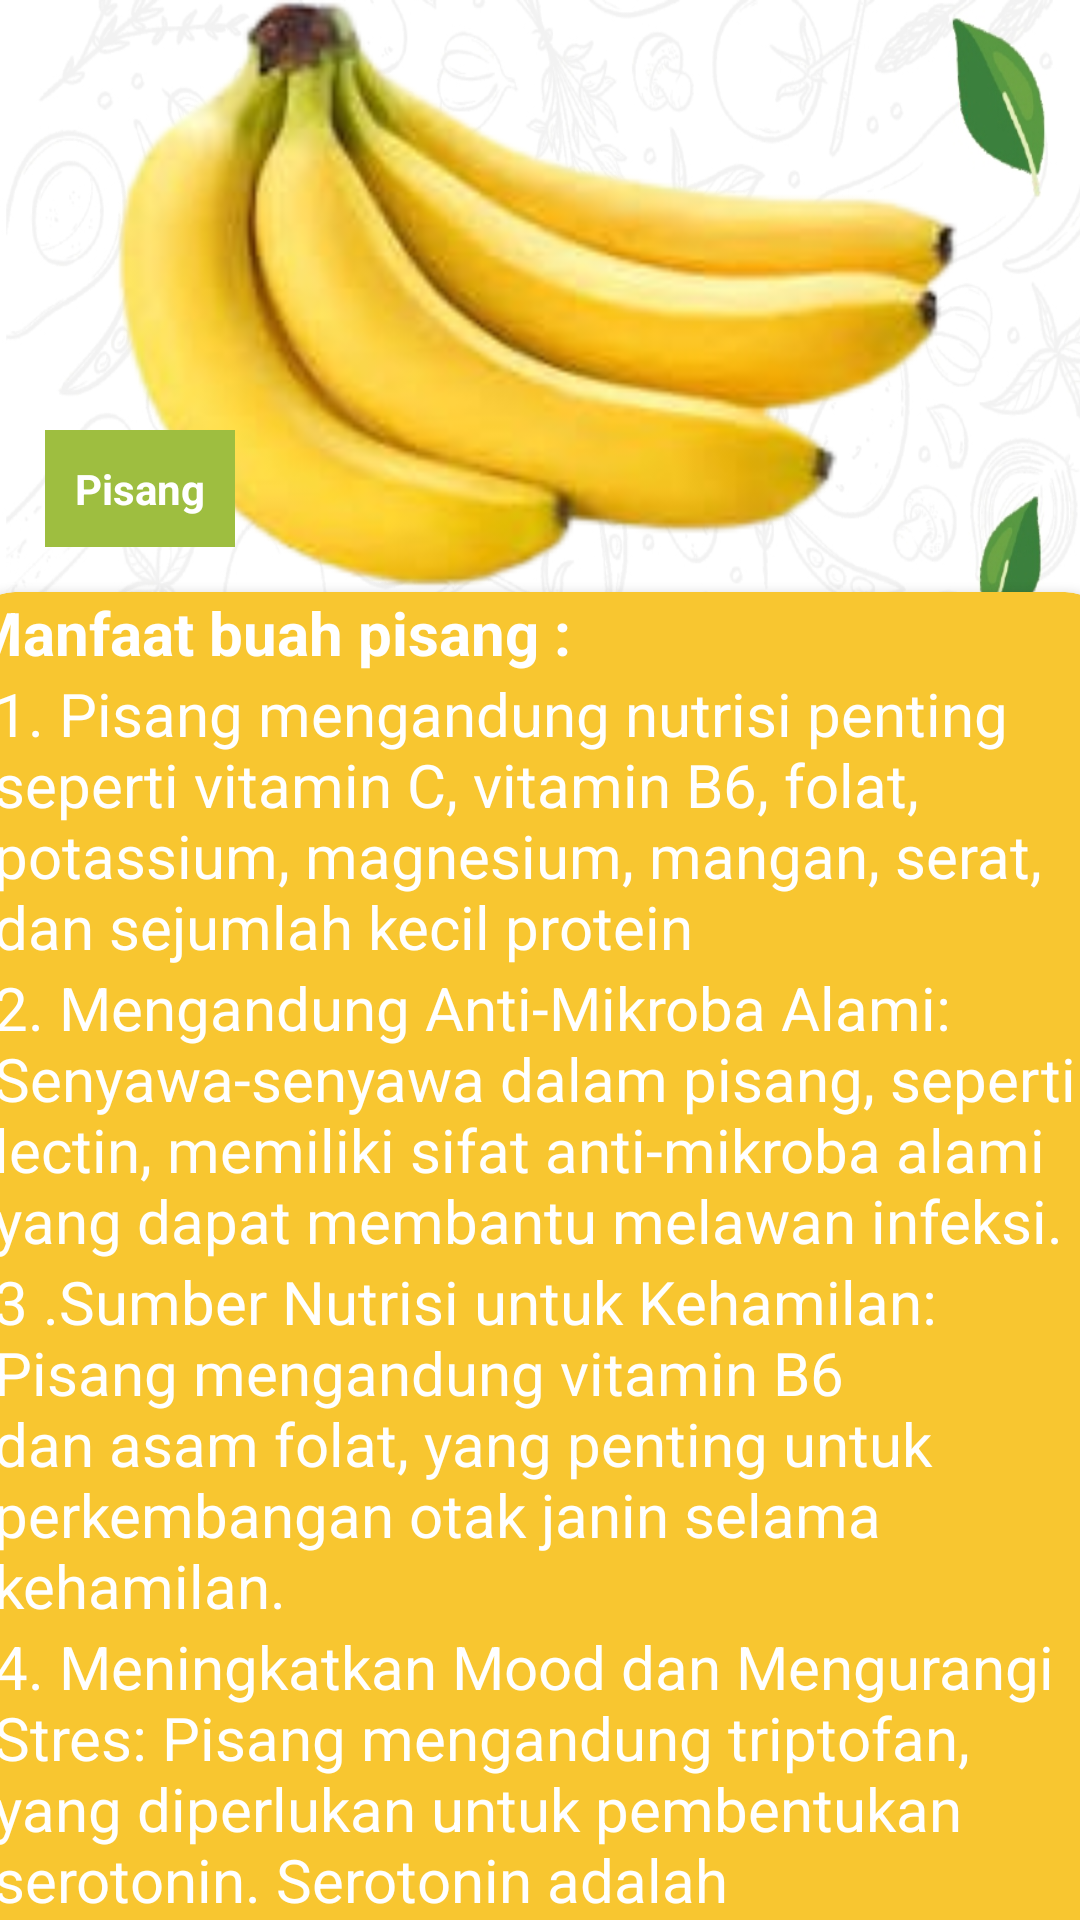

Write the Android layout XML for this screen, with the resource values it uses.
<!-- AndroidManifest.xml: application theme Theme.IniApk -->
<!-- res/layout/activity_pisang.xml -->
<?xml version="1.0" encoding="utf-8"?>
<LinearLayout xmlns:android="http://schemas.android.com/apk/res/android"
    xmlns:tools="http://schemas.android.com/tools"
    android:layout_width="match_parent"
    android:layout_height="wrap_content"
    xmlns:app="http://schemas.android.com/apk/res-auto"
    android:background="@drawable/bg2m"
    tools:context=".PisangActivity"
    android:orientation="vertical">

    <FrameLayout
        android:layout_width="match_parent"
        android:layout_height="wrap_content">


        <ImageView
            android:layout_width="match_parent"
            android:layout_height="wrap_content"
            android:adjustViewBounds="true"
            android:scaleType="fitXY"
            android:src="@drawable/pisang" />

        <TextView
            android:layout_width="wrap_content"
            android:layout_height="wrap_content"
            android:layout_gravity="bottom"
            android:layout_marginStart="15dp"
            android:layout_marginBottom="15dp"
            android:background="#9EBE40"
            android:drawablePadding="5dp"
            android:gravity="center_vertical"
            android:padding="10dp"
            android:text="Pisang"
            android:textColor="@color/white"
            android:textStyle="bold" />

        <ImageView
            android:id="@+id/backview"
            android:layout_width="50dp"
            android:layout_height="50dp"
            android:src="@drawable/tombol_back"
            app:layout_constraintStart_toStartOf="parent"
            app:layout_constraintTop_toTopOf="parent"
            android:layout_marginStart="10dp"
            android:layout_marginTop="10dp"
            app:tint="#629F43" />
    </FrameLayout>


    <androidx.cardview.widget.CardView
        android:layout_width="380dp"
        android:layout_height="570dp"
        android:layout_marginStart="10dp"
        android:layout_marginEnd="10dp"
        android:layout_gravity="center_horizontal"
        android:backgroundTint="#F8C630"
        app:cardCornerRadius="15dp">

        <ScrollView
            android:layout_width="380dp"
            android:layout_height="570dp">

            <LinearLayout
                android:layout_width="match_parent"
                android:layout_height="wrap_content"
                android:orientation="vertical">


                <TextView
                    android:layout_width="wrap_content"
                    android:layout_height="wrap_content"
                    android:layout_marginRight="5dp"
                    android:fontFamily="arial"
                    android:text="Manfaat buah pisang :"
                    android:textColor="#fff"
                    android:textSize="20dp"
                    android:textStyle="bold"/>
                <TextView
                    android:layout_width="wrap_content"
                    android:layout_height="wrap_content"
                    android:layout_marginLeft="8dp"
                    android:text="1. Pisang mengandung nutrisi penting seperti vitamin C, vitamin B6, folat, potassium, magnesium, mangan, serat, dan sejumlah kecil protein"
                    android:textColor="#fff"
                    android:textSize="20dp" />
                <TextView
                    android:layout_width="wrap_content"
                    android:layout_height="wrap_content"
                    android:layout_marginLeft="8dp"
                    android:text="2. Mengandung Anti-Mikroba Alami: Senyawa-senyawa dalam pisang, seperti lectin, memiliki sifat anti-mikroba alami yang dapat membantu melawan infeksi."
                    android:textColor="#fff"
                    android:textSize="20dp" />
                <TextView
                    android:layout_width="wrap_content"
                    android:layout_height="wrap_content"
                    android:layout_marginLeft="8dp"
                    android:text="3 .Sumber Nutrisi untuk Kehamilan: Pisang mengandung vitamin B6 dan asam folat, yang penting untuk perkembangan otak janin selama kehamilan."
                    android:textColor="#fff"
                    android:textSize="20dp" />
                <TextView
                    android:layout_width="wrap_content"
                    android:layout_height="wrap_content"
                    android:layout_marginLeft="8dp"
                    android:text="4. Meningkatkan Mood dan Mengurangi Stres: Pisang mengandung triptofan, yang diperlukan untuk pembentukan serotonin. Serotonin adalah neurotransmitter yang berperan dalam mengatur suasana hati dan dapat membantu mengurangi stres."
                    android:textColor="#fff"
                    android:textSize="20dp" />
                <TextView
                    android:layout_width="wrap_content"
                    android:layout_height="wrap_content"
                    android:layout_marginLeft="8dp"
                    android:text="5. Membantu Mengurangi Risiko Penyakit Nonaids: Kandungan serat dalam pisang telah dikaitkan dengan penurunan risiko penyakit nonaids, seperti penyakit jantung dan beberapa jenis kanker."
                    android:textColor="#fff"
                    android:textSize="20dp" />
                <TextView
                    android:layout_width="wrap_content"
                    android:layout_height="wrap_content"
                    android:layout_marginLeft="8dp"
                    android:text="6. Mendukung Kesehatan Mata: Kandungan vitamin A dalam bentuk beta-karoten dapat mendukung kesehatan mata dan mencegah masalah mata terkait usia"
                    android:textColor="#fff"
                    android:textSize="20dp" />
                <TextView
                    android:layout_width="wrap_content"
                    android:layout_height="wrap_content"
                    android:layout_marginLeft="8dp"
                    android:text="7.Mengandung Antioksidan: Pisang mengandung senyawa antioksidan, seperti dopamin dan katekin, yang dapat membantu melawan radikal bebas dalam tubuh dan melindungi sel-sel dari kerusakan. "
                    android:textColor="#fff"
                    android:textSize="20dp" />
                <TextView
                    android:layout_width="wrap_content"
                    android:layout_height="wrap_content"
                    android:layout_marginLeft="8dp"
                    android:text="8. Menjaga Kesehatan Jantung: Kandungan potassium dalam pisang dapat membantu menjaga keseimbangan elektrolit dan tekanan darah, yang dapat mendukung kesehatan jantung dan pembuluh darah."
                    android:textColor="#fff"
                    android:textSize="20dp" />

            </LinearLayout>
        </ScrollView>

    </androidx.cardview.widget.CardView>


</LinearLayout>
<!-- resources referenced by this layout -->
<resources>
  <!-- drawable bg2m: jpg bitmap (drawable, 415147 bytes) -->
  <!-- drawable pisang: png bitmap (drawable, 43784 bytes) -->
  <style name="Theme.IniApk" parent="Base.Theme.IniApk" />
  <style name="Base.Theme.IniApk" parent="Theme.Material3.DayNight.NoActionBar">
          
          
      </style>
  <!-- not gathered from this repository: default colours our renderer supplied (Android Studio template values) -->
  <color name="white">#FFFFFFFF</color>
</resources>
